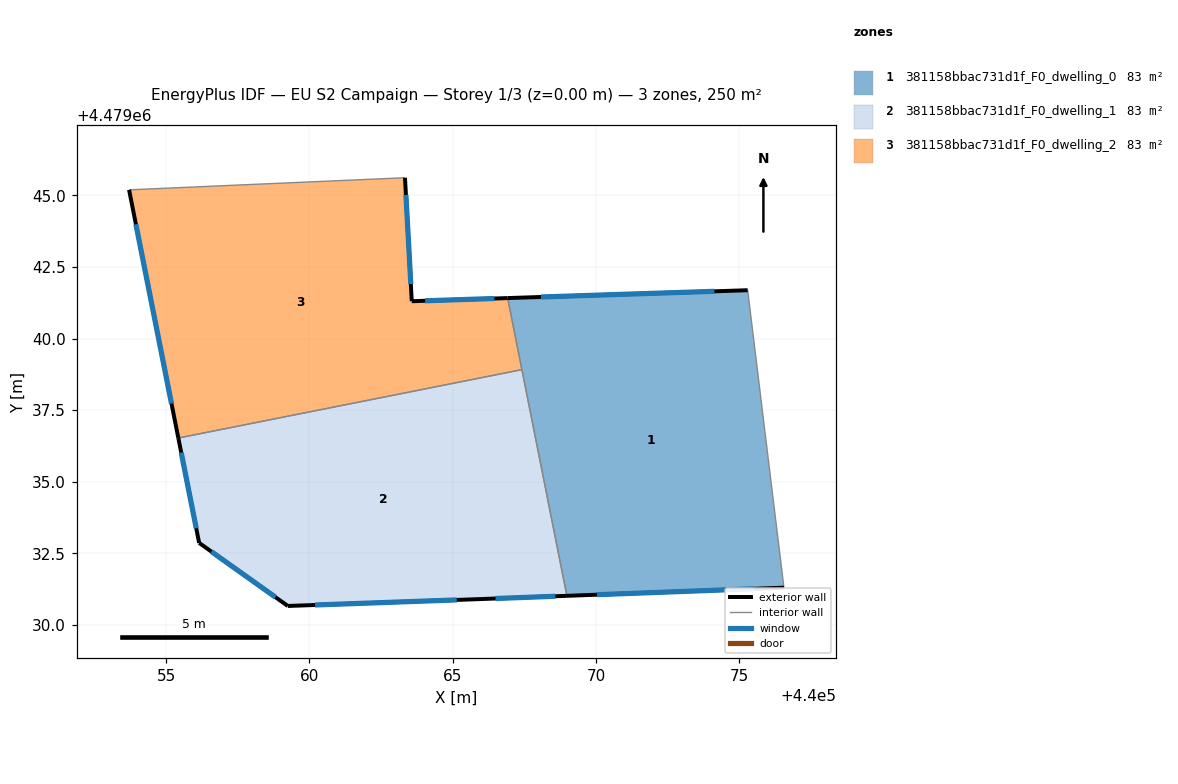
=== STOREY PLAN SPEC (per zone: floor XY polygon, exterior-wall plan segments, windows/doors) ===
zone 1: 381158bbac731d1f_F0_dwelling_0  (83.3 m²)
  floor: (440075.29, 4479041.68) (440076.56, 4479031.31) (440068.98, 4479031.02) (440066.92, 4479041.41)
  exterior wall: (440068.98, 4479031.02) – (440076.56, 4479031.31)  [7.6 m]
    window: (440070.04, 4479031.06) – (440075.51, 4479031.27)  [11.9 m²]
  exterior wall: (440075.29, 4479041.68) – (440066.92, 4479041.41)  [8.4 m]
    window: (440074.13, 4479041.65) – (440068.08, 4479041.45)  [13.1 m²]
  interior walls: 3
zone 2: 381158bbac731d1f_F0_dwelling_1  (83.3 m²)
  floor: (440067.41, 4479038.91) (440068.98, 4479031.02) (440066.09, 4479030.91) (440059.25, 4479030.67) (440056.15, 4479032.87) (440055.43, 4479036.53)
  exterior wall: (440066.09, 4479030.91) – (440068.98, 4479031.02)  [2.9 m]
    window: (440066.49, 4479030.93) – (440068.58, 4479031.01)  [4.5 m²]
  exterior wall: (440059.25, 4479030.67) – (440066.09, 4479030.91)  [6.8 m]
    window: (440060.20, 4479030.70) – (440065.14, 4479030.88)  [10.7 m²]
  exterior wall: (440056.15, 4479032.87) – (440059.25, 4479030.67)  [3.8 m]
    window: (440056.58, 4479032.56) – (440058.82, 4479030.97)  [5.9 m²]
  exterior wall: (440055.43, 4479036.53) – (440056.15, 4479032.87)  [3.7 m]
    window: (440055.53, 4479036.02) – (440056.05, 4479033.38)  [5.8 m²]
  interior walls: 2
zone 3: 381158bbac731d1f_F0_dwelling_2  (83.3 m²)
  floor: (440063.33, 4479045.61) (440063.57, 4479041.30) (440066.92, 4479041.41) (440067.41, 4479038.91) (440055.43, 4479036.53) (440053.71, 4479045.19)
  exterior wall: (440063.57, 4479041.30) – (440063.33, 4479045.61)  [4.3 m]
    window: (440063.54, 4479041.90) – (440063.37, 4479045.01)  [6.8 m²]
  exterior wall: (440066.92, 4479041.41) – (440063.57, 4479041.30)  [3.3 m]
    window: (440066.45, 4479041.40) – (440064.04, 4479041.32)  [5.2 m²]
  exterior wall: (440053.71, 4479045.19) – (440055.43, 4479036.53)  [8.8 m]
    window: (440053.95, 4479043.99) – (440055.19, 4479037.73)  [13.8 m²]
  interior walls: 3

=== DERIVED (storey summary) ===
Building: EU S2 Campaign
Storey: 1 of 3  (floor level z = 0.00 m)
Storey gross floor area: 249.8 m²
Zones on this storey: 3
  - 381158bbac731d1f_F0_dwelling_0: floor 83.3 m²; exterior wall 16.0 m (47.9 m²); 2 window(s) 25.0 m²; WWR 52.2%
  - 381158bbac731d1f_F0_dwelling_1: floor 83.3 m²; exterior wall 17.3 m (51.8 m²); 4 window(s) 27.0 m²; WWR 52.2%
  - 381158bbac731d1f_F0_dwelling_2: floor 83.3 m²; exterior wall 16.5 m (49.5 m²); 3 window(s) 25.8 m²; WWR 52.2%
Zone adjacency (shared interzone walls):
  - 381158bbac731d1f_F0_dwelling_0 ↔ 381158bbac731d1f_F0_dwelling_1
  - 381158bbac731d1f_F0_dwelling_0 ↔ 381158bbac731d1f_F0_dwelling_2
  - 381158bbac731d1f_F0_dwelling_1 ↔ 381158bbac731d1f_F0_dwelling_2